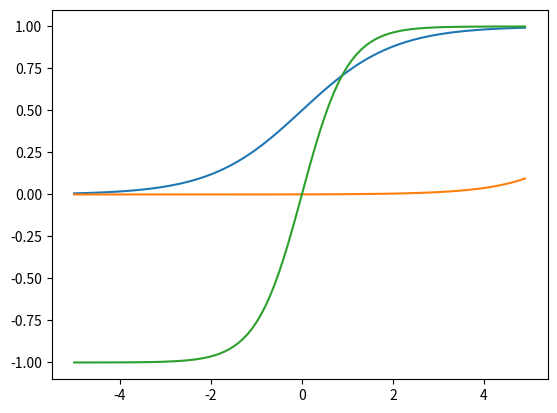

Reproduce this figure in Python. (Note: this script raises an exception after producing the figure.)
#課題1
a=['m','c','i','e','p','r','e','t','o','','o','o','i','s','g','o','p']
b=['a','h','n','','e','c','p','i','n','r','b','t','c','-','r','u','!']

text=[x + y for x,y in zip(a,b)]

#for ch in text:
   #print(ch,end="")

print(text)

#課題2
import numpy as np
import scipy.stats

math=np.array([40,15,72,22,43,82,75,7,34,49,95,75,85,47,63])

Pass = sum([i >= 70 for i in math])
Pass

Z = scipy.stats.zscore(math)
Z

#課題3
import matplotlib.pyplot as plt
import numpy as np
def sigmoid(x):
 return 1 / (1 + np.exp(-x))
def softmax(x):
 return np.exp(x) / np.sum(np.exp(x))

x = np.arange(-5.0, 5.0, 0.1)
sig = sigmoid(x)
soft = softmax(x)
tanh = (np.exp(x) - np.exp(-x)) / (np.exp(x) + np.exp(-x))

plt.plot(x,sig,label="sigmoid")
plt.plot(x,soft,label="softmax")
plt.plot(x,tanh,label="tanh")

plt.plot(x, y)
plt.ylim(-1.2, 1.2)

plt.title("graph")

plt.grid()
plt.legend()

plt.show()